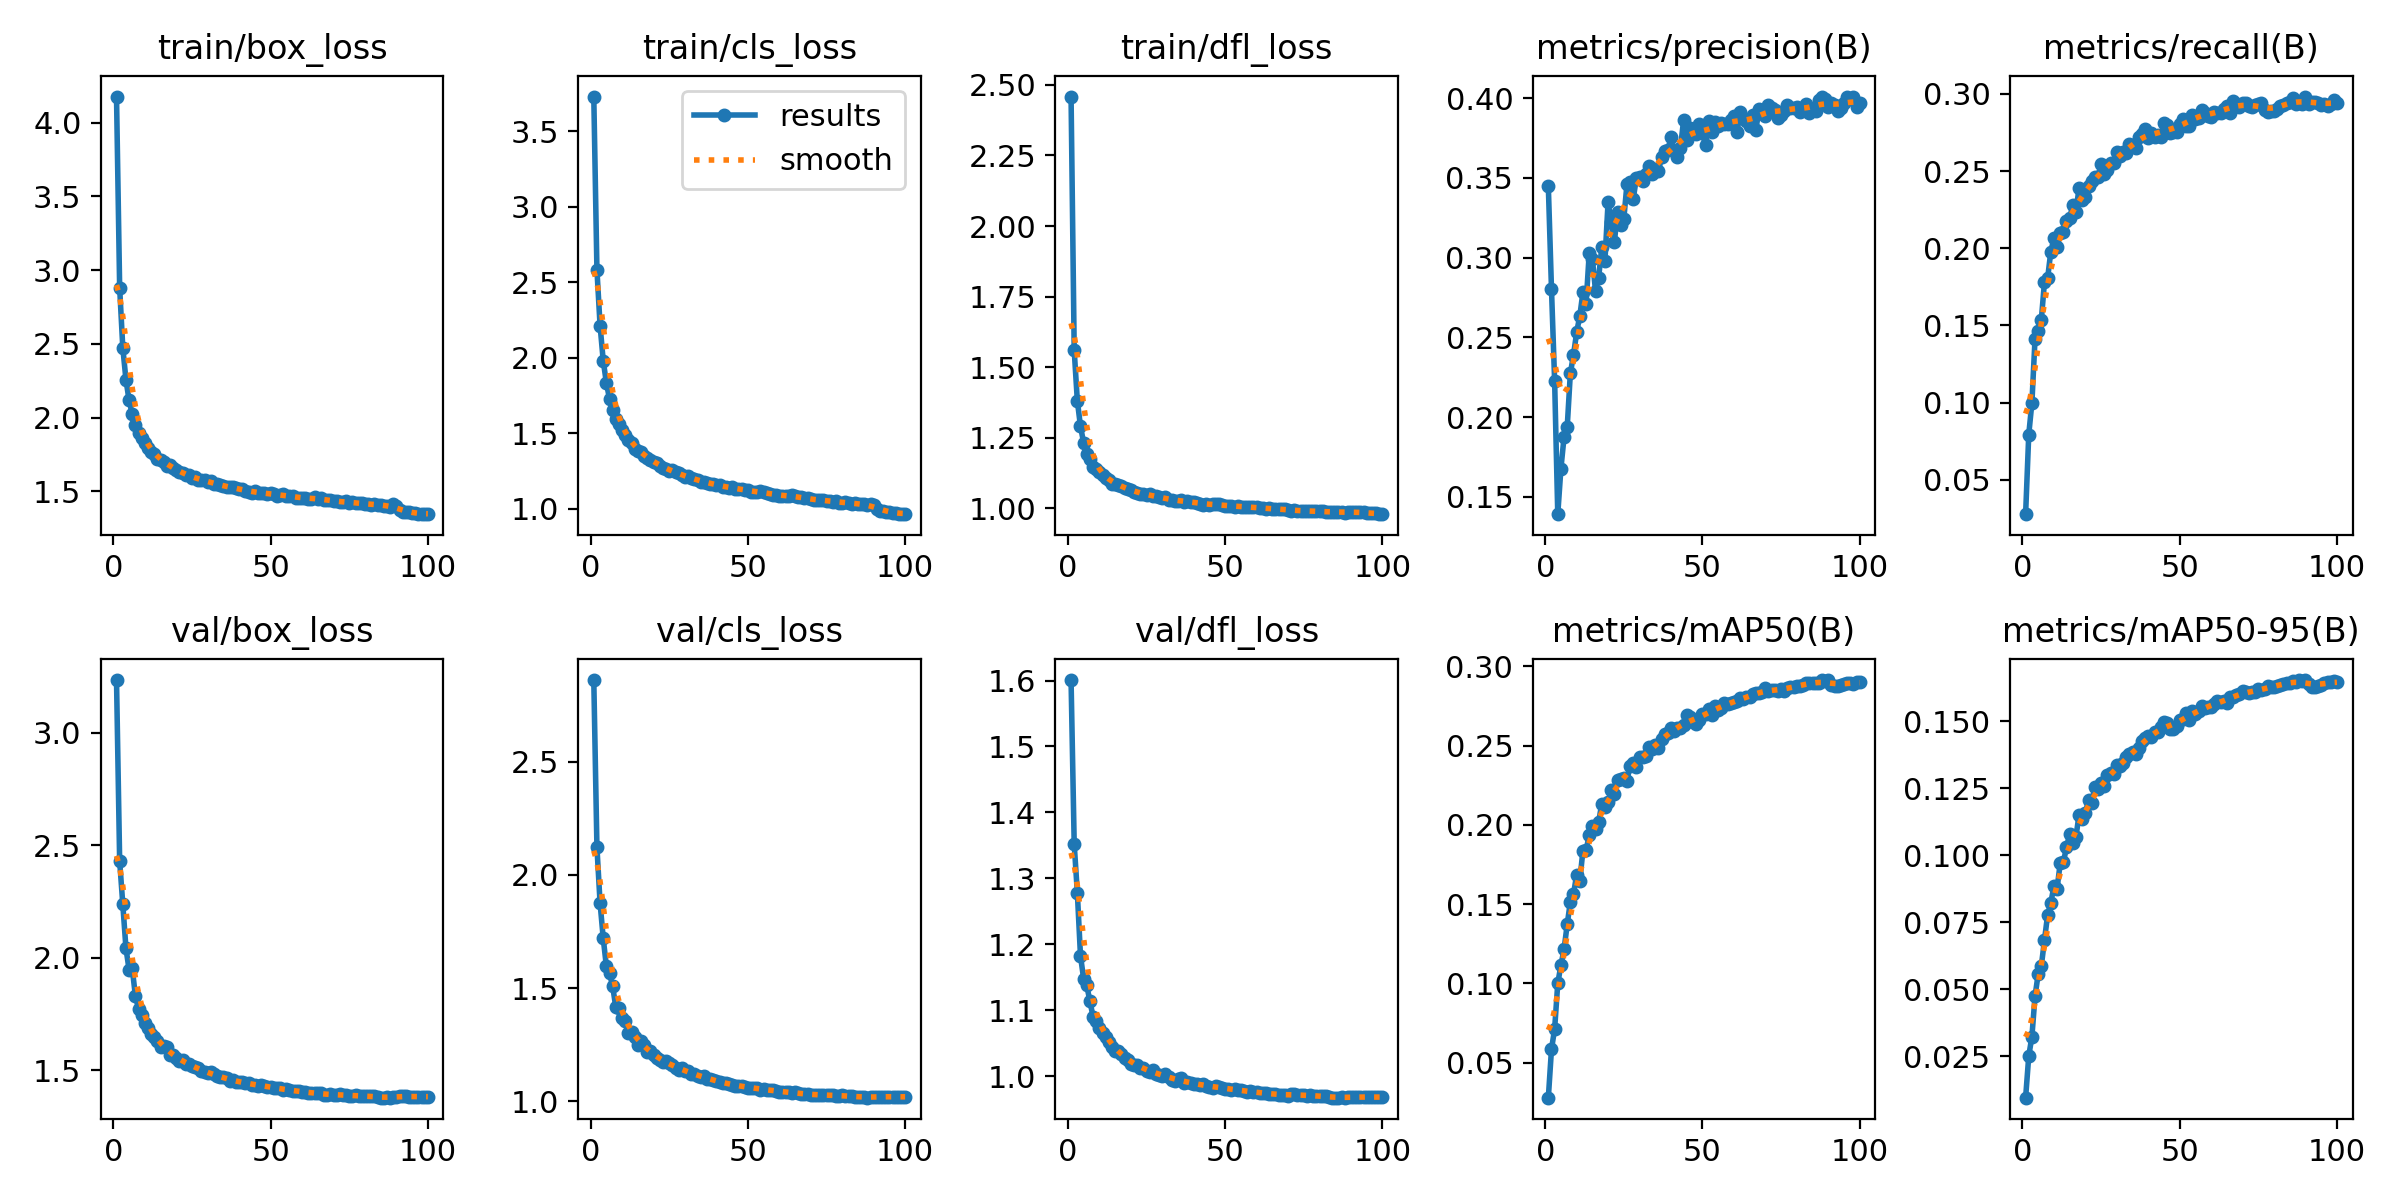

The data file committed next to this chart (first rows):
epoch, time, train/box_loss, train/cls_loss, train/dfl_loss, metrics/precision(B), metrics/recall(B), metrics/mAP50(B), metrics/mAP50-95(B), val/box_loss, val/cls_loss, val/dfl_loss, lr/pg0, lr/pg1, lr/pg2
1, 59.17, 4.178, 3.73, 2.459, 0.3447, 0.02769, 0.02788, 0.0096, 3.235, 2.86, 1.601, 0.07007, 0.003325, 0.003325
2, 108, 2.88, 2.582, 1.559, 0.2804, 0.07932, 0.05838, 0.02511, 2.431, 2.123, 1.352, 0.04001, 0.006593, 0.006593
3, 155.7, 2.473, 2.213, 1.38, 0.2228, 0.0999, 0.07122, 0.03241, 2.238, 1.876, 1.278, 0.009876, 0.009794, 0.009794
4, 203, 2.258, 1.98, 1.29, 0.1392, 0.1414, 0.09999, 0.04753, 2.043, 1.721, 1.182, 0.009703, 0.009703, 0.009703
5, 250.1, 2.116, 1.834, 1.232, 0.1678, 0.1464, 0.1114, 0.05575, 1.948, 1.597, 1.147, 0.009604, 0.009604, 0.009604
6, 297.9, 2.024, 1.727, 1.192, 0.1876, 0.1538, 0.1215, 0.05882, 1.953, 1.565, 1.138, 0.009505, 0.009505, 0.009505
7, 345.1, 1.948, 1.654, 1.174, 0.1938, 0.1782, 0.1372, 0.0684, 1.832, 1.509, 1.113, 0.009406, 0.009406, 0.009406
8, 392.6, 1.896, 1.597, 1.145, 0.2276, 0.1805, 0.1514, 0.07787, 1.774, 1.415, 1.09, 0.009307, 0.009307, 0.009307
9, 439.8, 1.861, 1.564, 1.138, 0.2389, 0.1976, 0.1562, 0.08217, 1.746, 1.412, 1.083, 0.009208, 0.009208, 0.009208
10, 487, 1.828, 1.52, 1.128, 0.2531, 0.2066, 0.1684, 0.08854, 1.712, 1.369, 1.073, 0.009109, 0.009109, 0.009109
11, 534.1, 1.792, 1.485, 1.116, 0.2635, 0.201, 0.1646, 0.08759, 1.689, 1.354, 1.065, 0.00901, 0.00901, 0.00901
12, 581.6, 1.769, 1.454, 1.108, 0.2783, 0.2097, 0.1838, 0.09709, 1.662, 1.304, 1.059, 0.008911, 0.008911, 0.008911
13, 628.7, 1.75, 1.432, 1.099, 0.2711, 0.2104, 0.1839, 0.09754, 1.648, 1.306, 1.051, 0.008812, 0.008812, 0.008812
14, 675.9, 1.717, 1.396, 1.087, 0.3028, 0.2179, 0.1934, 0.103, 1.63, 1.282, 1.044, 0.008713, 0.008713, 0.008713
15, 723.2, 1.713, 1.384, 1.086, 0.2994, 0.2197, 0.1995, 0.108, 1.606, 1.247, 1.038, 0.008614, 0.008614, 0.008614
16, 770.6, 1.697, 1.372, 1.081, 0.2793, 0.2278, 0.1973, 0.1046, 1.607, 1.267, 1.038, 0.008515, 0.008515, 0.008515
17, 817.4, 1.675, 1.346, 1.078, 0.2876, 0.2237, 0.2019, 0.1069, 1.603, 1.249, 1.034, 0.008416, 0.008416, 0.008416
18, 864.7, 1.677, 1.337, 1.071, 0.3068, 0.2393, 0.2134, 0.1153, 1.569, 1.219, 1.027, 0.008317, 0.008317, 0.008317
19, 912.2, 1.659, 1.324, 1.068, 0.2982, 0.2314, 0.2112, 0.1135, 1.569, 1.224, 1.025, 0.008218, 0.008218, 0.008218
20, 959, 1.643, 1.307, 1.066, 0.335, 0.233, 0.2144, 0.1159, 1.553, 1.203, 1.018, 0.008119, 0.008119, 0.008119
21, 1006, 1.631, 1.299, 1.059, 0.3222, 0.2402, 0.2218, 0.1206, 1.54, 1.19, 1.017, 0.00802, 0.00802, 0.00802
22, 1053, 1.622, 1.283, 1.055, 0.3098, 0.2439, 0.2192, 0.1195, 1.547, 1.182, 1.017, 0.007921, 0.007921, 0.007921
23, 1101, 1.612, 1.271, 1.052, 0.329, 0.2463, 0.2285, 0.1255, 1.531, 1.173, 1.012, 0.007822, 0.007822, 0.007822
24, 1147, 1.608, 1.265, 1.049, 0.3207, 0.2462, 0.2292, 0.125, 1.529, 1.176, 1.012, 0.007723, 0.007723, 0.007723
25, 1194, 1.587, 1.251, 1.048, 0.3243, 0.2548, 0.2298, 0.127, 1.519, 1.168, 1.008, 0.007624, 0.007624, 0.007624
26, 1241, 1.595, 1.254, 1.049, 0.3461, 0.2482, 0.2279, 0.1258, 1.514, 1.16, 1.006, 0.007525, 0.007525, 0.007525
27, 1288, 1.579, 1.24, 1.043, 0.3474, 0.251, 0.2373, 0.13, 1.51, 1.149, 1.009, 0.007426, 0.007426, 0.007426
28, 1335, 1.578, 1.234, 1.042, 0.337, 0.2552, 0.2388, 0.1309, 1.495, 1.138, 1.003, 0.007327, 0.007327, 0.007327
29, 1382, 1.574, 1.221, 1.039, 0.35, 0.255, 0.2362, 0.1305, 1.494, 1.146, 1.002, 0.007228, 0.007228, 0.007228
30, 1429, 1.566, 1.21, 1.036, 0.3508, 0.2623, 0.243, 0.1336, 1.487, 1.132, 1.001, 0.007129, 0.007129, 0.007129
31, 1476, 1.567, 1.214, 1.038, 0.3482, 0.2595, 0.2428, 0.1336, 1.492, 1.136, 1.003, 0.00703, 0.00703, 0.00703
32, 1524, 1.548, 1.199, 1.03, 0.3524, 0.2625, 0.2431, 0.1344, 1.482, 1.122, 0.9979, 0.006931, 0.006931, 0.006931
33, 1571, 1.548, 1.196, 1.029, 0.3575, 0.2618, 0.2489, 0.1367, 1.473, 1.12, 0.9941, 0.006832, 0.006832, 0.006832
34, 1618, 1.541, 1.19, 1.026, 0.3524, 0.2675, 0.2479, 0.1378, 1.469, 1.111, 0.9928, 0.006733, 0.006733, 0.006733
35, 1665, 1.534, 1.177, 1.026, 0.3556, 0.2672, 0.2505, 0.1387, 1.47, 1.109, 0.9948, 0.006634, 0.006634, 0.006634
36, 1712, 1.53, 1.179, 1.028, 0.3543, 0.2653, 0.2485, 0.1378, 1.465, 1.112, 0.9962, 0.006535, 0.006535, 0.006535
37, 1759, 1.528, 1.171, 1.024, 0.3629, 0.2721, 0.2541, 0.1403, 1.454, 1.101, 0.9898, 0.006436, 0.006436, 0.006436
38, 1807, 1.527, 1.166, 1.025, 0.367, 0.2742, 0.257, 0.1427, 1.457, 1.099, 0.9912, 0.006337, 0.006337, 0.006337
39, 1854, 1.52, 1.166, 1.021, 0.3677, 0.277, 0.2582, 0.1437, 1.449, 1.093, 0.9894, 0.006238, 0.006238, 0.006238
40, 1901, 1.515, 1.158, 1.022, 0.3754, 0.2718, 0.2608, 0.1444, 1.448, 1.088, 0.9883, 0.006139, 0.006139, 0.006139
41, 1948, 1.517, 1.156, 1.02, 0.3671, 0.2745, 0.2593, 0.1443, 1.45, 1.085, 0.9872, 0.00604, 0.00604, 0.00604
42, 1995, 1.502, 1.144, 1.017, 0.3632, 0.2723, 0.2611, 0.1461, 1.442, 1.083, 0.9864, 0.005941, 0.005941, 0.005941
43, 2042, 1.495, 1.14, 1.013, 0.3686, 0.2736, 0.261, 0.1459, 1.444, 1.082, 0.9876, 0.005842, 0.005842, 0.005842
44, 2089, 1.491, 1.134, 1.015, 0.3861, 0.272, 0.2631, 0.148, 1.437, 1.076, 0.9854, 0.005743, 0.005743, 0.005743
45, 2137, 1.504, 1.141, 1.013, 0.3738, 0.2812, 0.269, 0.1497, 1.436, 1.074, 0.9839, 0.005644, 0.005644, 0.005644
46, 2184, 1.49, 1.133, 1.013, 0.3813, 0.2797, 0.2677, 0.1495, 1.432, 1.069, 0.9825, 0.005545, 0.005545, 0.005545
47, 2231, 1.486, 1.132, 1.014, 0.3789, 0.2746, 0.2651, 0.147, 1.435, 1.069, 0.9842, 0.005446, 0.005446, 0.005446
48, 2277, 1.488, 1.133, 1.014, 0.3778, 0.2754, 0.2639, 0.1473, 1.432, 1.068, 0.9834, 0.005347, 0.005347, 0.005347
49, 2324, 1.484, 1.121, 1.011, 0.384, 0.2755, 0.2661, 0.1484, 1.428, 1.064, 0.9814, 0.005248, 0.005248, 0.005248
50, 2371, 1.486, 1.122, 1.009, 0.3782, 0.2803, 0.2698, 0.1506, 1.425, 1.061, 0.981, 0.005149, 0.005149, 0.005149
51, 2419, 1.481, 1.113, 1.008, 0.3708, 0.2837, 0.27, 0.1508, 1.422, 1.061, 0.9806, 0.00505, 0.00505, 0.00505
52, 2465, 1.467, 1.109, 1.009, 0.3856, 0.2795, 0.2731, 0.1531, 1.42, 1.058, 0.9792, 0.004951, 0.004951, 0.004951
53, 2512, 1.474, 1.109, 1.006, 0.3789, 0.2794, 0.2692, 0.1505, 1.422, 1.06, 0.9803, 0.004852, 0.004852, 0.004852
54, 2559, 1.478, 1.114, 1.007, 0.385, 0.2867, 0.275, 0.154, 1.413, 1.052, 0.9789, 0.004753, 0.004753, 0.004753
55, 2606, 1.471, 1.109, 1.005, 0.3827, 0.2839, 0.2724, 0.1526, 1.416, 1.053, 0.9782, 0.004654, 0.004654, 0.004654
56, 2653, 1.467, 1.102, 1.005, 0.3846, 0.2847, 0.2738, 0.1538, 1.413, 1.051, 0.9775, 0.004555, 0.004555, 0.004555
57, 2700, 1.467, 1.1, 1.005, 0.3838, 0.2897, 0.277, 0.1557, 1.406, 1.05, 0.9755, 0.004456, 0.004456, 0.004456
58, 2747, 1.457, 1.093, 1.003, 0.3836, 0.2879, 0.2762, 0.1552, 1.411, 1.048, 0.9772, 0.004357, 0.004357, 0.004357
59, 2794, 1.454, 1.093, 1.004, 0.3866, 0.2855, 0.2768, 0.1555, 1.408, 1.046, 0.9759, 0.004258, 0.004258, 0.004258
60, 2841, 1.456, 1.087, 1.003, 0.3888, 0.2851, 0.2772, 0.1556, 1.404, 1.044, 0.9753, 0.004159, 0.004159, 0.004159
... 40 more rows
